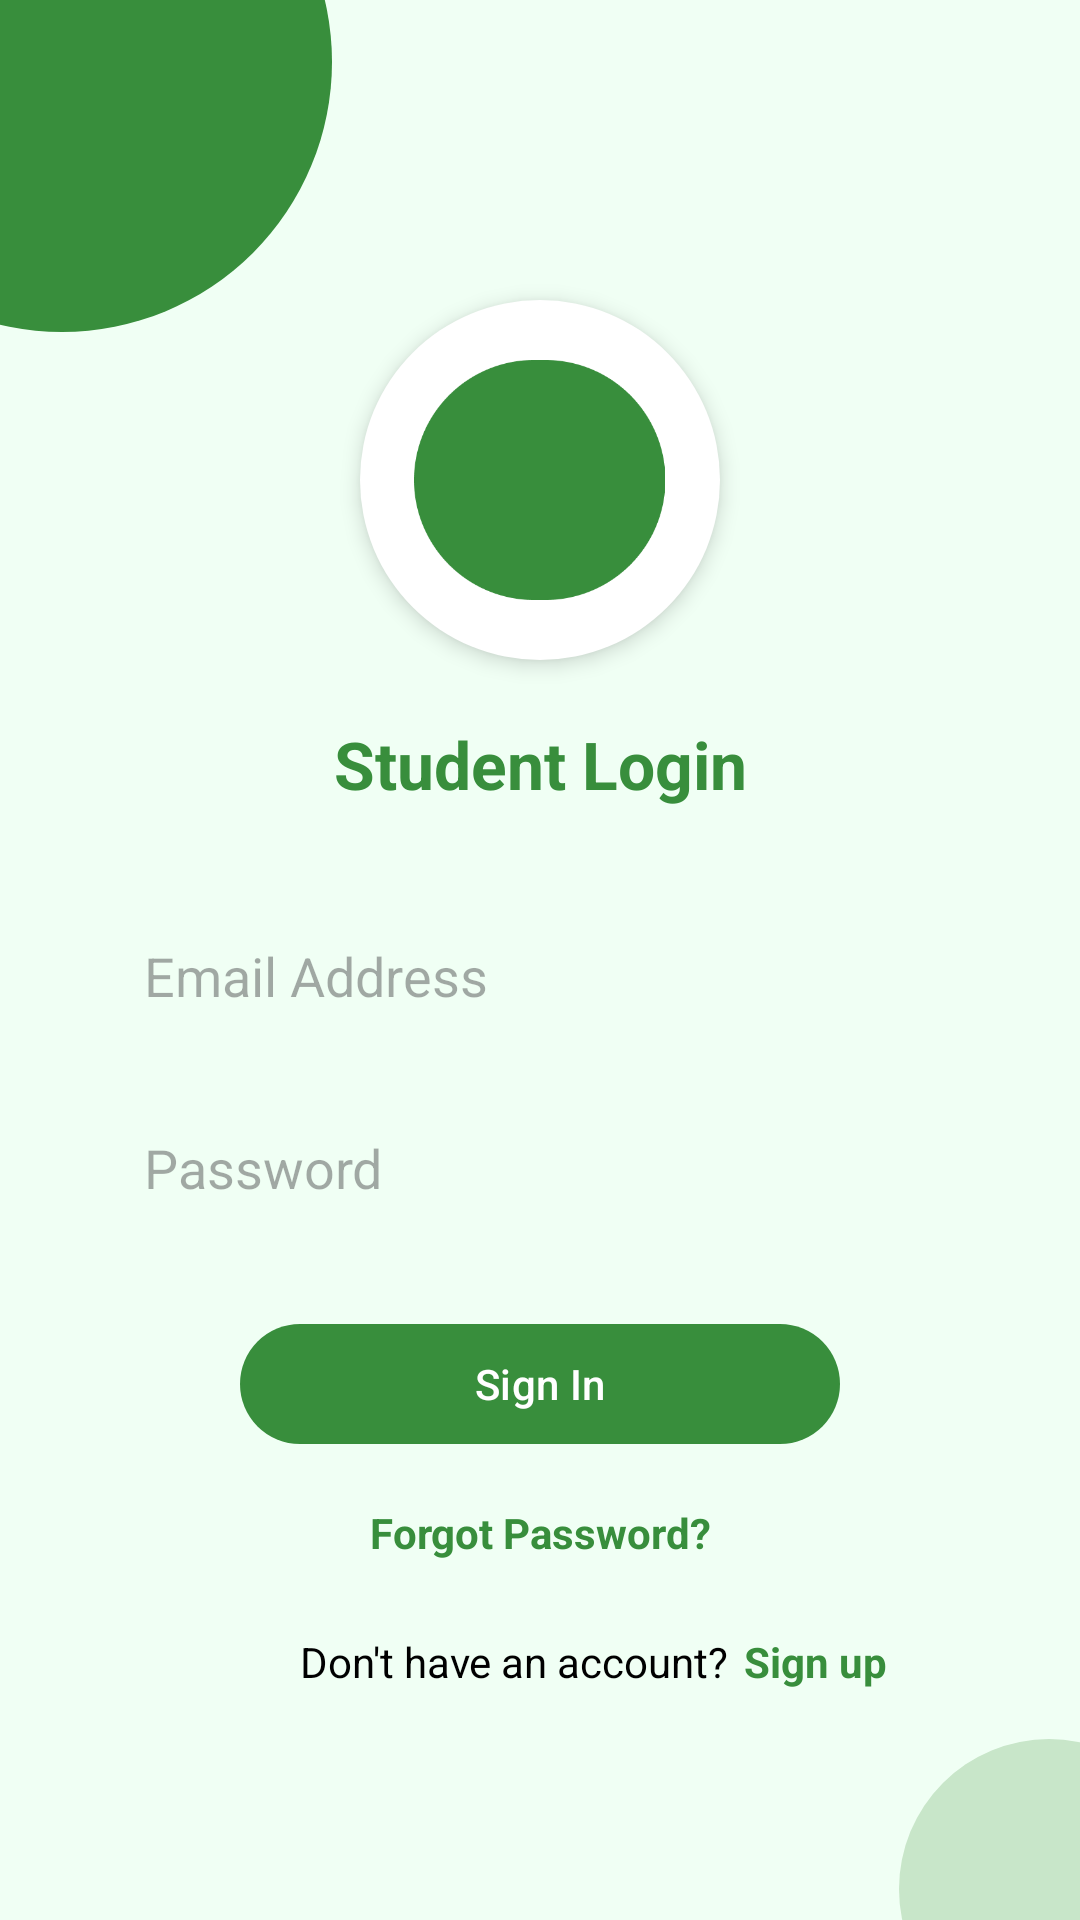

The Android layout XML behind this screen, and the referenced resources:
<!-- AndroidManifest.xml: application theme Theme.HostelLeaveApp -->
<!-- res/layout/fragment_student_log_in.xml -->
<?xml version="1.0" encoding="utf-8"?>
<androidx.constraintlayout.widget.ConstraintLayout xmlns:android="http://schemas.android.com/apk/res/android"
    xmlns:app="http://schemas.android.com/apk/res-auto"
    android:layout_width="match_parent"
    android:layout_height="match_parent"
    android:background="#F0FFF4">

    
    <View
        android:id="@+id/circleGreenLarge"
        android:layout_width="180dp"
        android:layout_height="180dp"
        android:layout_marginStart="-70dp"
        android:layout_marginTop="-70dp"
        android:background="@drawable/circle_green"
        app:layout_constraintStart_toStartOf="parent"
        app:layout_constraintTop_toTopOf="parent" />

    <View
        android:id="@+id/circleGreenSmall"
        android:layout_width="100dp"
        android:layout_height="100dp"
        android:layout_marginEnd="-40dp"
        android:layout_marginBottom="-40dp"
        android:background="@drawable/circle_lightgreen"
        app:layout_constraintEnd_toEndOf="parent"
        app:layout_constraintBottom_toBottomOf="parent" />

    
    <ImageView
        android:id="@+id/imgStudent"
        android:layout_width="120dp"
        android:layout_height="120dp"
        android:layout_marginTop="100dp"
        android:src="@drawable/img"
        android:scaleType="centerCrop"
        android:background="@drawable/circle_white"
        android:padding="20dp"
        android:elevation="4dp"
        android:contentDescription="Student Icon"
        app:layout_constraintTop_toTopOf="parent"
        app:layout_constraintStart_toStartOf="parent"
        app:layout_constraintEnd_toEndOf="parent"
        app:tint="#388E3C" />

    
    <TextView
        android:id="@+id/tvStudentLogin"
        android:layout_width="wrap_content"
        android:layout_height="wrap_content"
        android:text="Student Login"
        android:textSize="22sp"
        android:textColor="#388E3C"
        android:textStyle="bold"
        android:layout_marginTop="20dp"
        app:layout_constraintTop_toBottomOf="@id/imgStudent"
        app:layout_constraintStart_toStartOf="parent"
        app:layout_constraintEnd_toEndOf="parent" />

    
    <EditText
        android:id="@+id/etEmail"
        android:layout_width="0dp"
        android:layout_height="48dp"
        android:layout_marginTop="32dp"
        android:hint="Email Address"
        android:inputType="textEmailAddress"
        android:background="@drawable/rounded_edittext_light"
        android:paddingHorizontal="16dp"
        android:textColor="#000"
        app:layout_constraintTop_toBottomOf="@id/tvStudentLogin"
        app:layout_constraintStart_toStartOf="parent"
        app:layout_constraintEnd_toEndOf="parent"
        android:layout_marginHorizontal="32dp" />

    
    <EditText
        android:id="@+id/etPassword"
        android:layout_width="0dp"
        android:layout_height="48dp"
        android:layout_marginTop="16dp"
        android:hint="Password"
        android:inputType="textPassword"
        android:background="@drawable/rounded_edittext_light"
        android:paddingHorizontal="16dp"
        android:textColor="#000"
        app:layout_constraintTop_toBottomOf="@id/etEmail"
        app:layout_constraintStart_toStartOf="parent"
        app:layout_constraintEnd_toEndOf="parent"
        android:layout_marginHorizontal="32dp" />

    
    <com.google.android.material.button.MaterialButton
        android:id="@+id/btnSignIn"
        android:layout_width="0dp"
        android:layout_height="wrap_content"
        android:layout_marginTop="24dp"
        android:text="Sign In"
        android:textAllCaps="false"
        android:textColor="@android:color/white"
        app:cornerRadius="28dp"
        app:backgroundTint="#388E3C"
        app:layout_constraintTop_toBottomOf="@id/etPassword"
        app:layout_constraintStart_toStartOf="parent"
        app:layout_constraintEnd_toEndOf="parent"
        android:layout_marginHorizontal="80dp" />

    
    <TextView
        android:id="@+id/tvForgotPassword"
        android:layout_width="wrap_content"
        android:layout_height="wrap_content"
        android:text="Forgot Password?"
        android:textColor="#388E3C"
        android:textSize="14sp"
        android:textStyle="bold"
        android:layout_marginTop="16dp"
        android:clickable="true"
        app:layout_constraintTop_toBottomOf="@id/btnSignIn"
        app:layout_constraintStart_toStartOf="parent"
        app:layout_constraintEnd_toEndOf="parent" />

    
    <TextView
        android:id="@+id/tvNoAccount"
        android:layout_width="wrap_content"
        android:layout_height="wrap_content"
        android:text="Don't have an account?"
        android:textColor="#000000"
        android:textSize="14sp"
        android:layout_marginTop="24dp"
        app:layout_constraintTop_toBottomOf="@id/tvForgotPassword"
        app:layout_constraintStart_toStartOf="parent"
        android:layout_marginStart="100dp" />

    <TextView
        android:id="@+id/tvSignUp"
        android:layout_width="wrap_content"
        android:layout_height="wrap_content"
        android:text="Sign up"
        android:textColor="#388E3C"
        android:textStyle="bold"
        android:textSize="14sp"
        android:layout_marginStart="5dp"
        android:clickable="true"
        app:layout_constraintTop_toTopOf="@id/tvNoAccount"
        app:layout_constraintStart_toEndOf="@id/tvNoAccount" />

</androidx.constraintlayout.widget.ConstraintLayout>
<!-- resources referenced by this layout -->
<resources>
  <!-- drawable circle_green (drawable) -->
  <shape xmlns:android="http://schemas.android.com/apk/res/android"
      android:shape="oval">
      <solid android:color="#388E3C" />
  </shape>
  <!-- drawable circle_lightgreen (drawable) -->
  <shape xmlns:android="http://schemas.android.com/apk/res/android"
      android:shape="oval">
      <solid android:color="#C8E6C9" />
  </shape>
  <!-- drawable circle_white (drawable) -->
  <shape xmlns:android="http://schemas.android.com/apk/res/android"
      android:shape="oval">
      <solid android:color="#FFFFFF" />
      <size
          android:width="120dp"
          android:height="120dp"/>
      <corners android:radius="60dp" />
  </shape>
  <!-- drawable img: png bitmap (drawable, 93127 bytes) -->
  <style name="Theme.HostelLeaveApp" parent="Base.Theme.HostelLeaveApp" />
  <style name="Base.Theme.HostelLeaveApp" parent="Theme.Material3.DayNight.NoActionBar">
          
          
      </style>
</resources>
